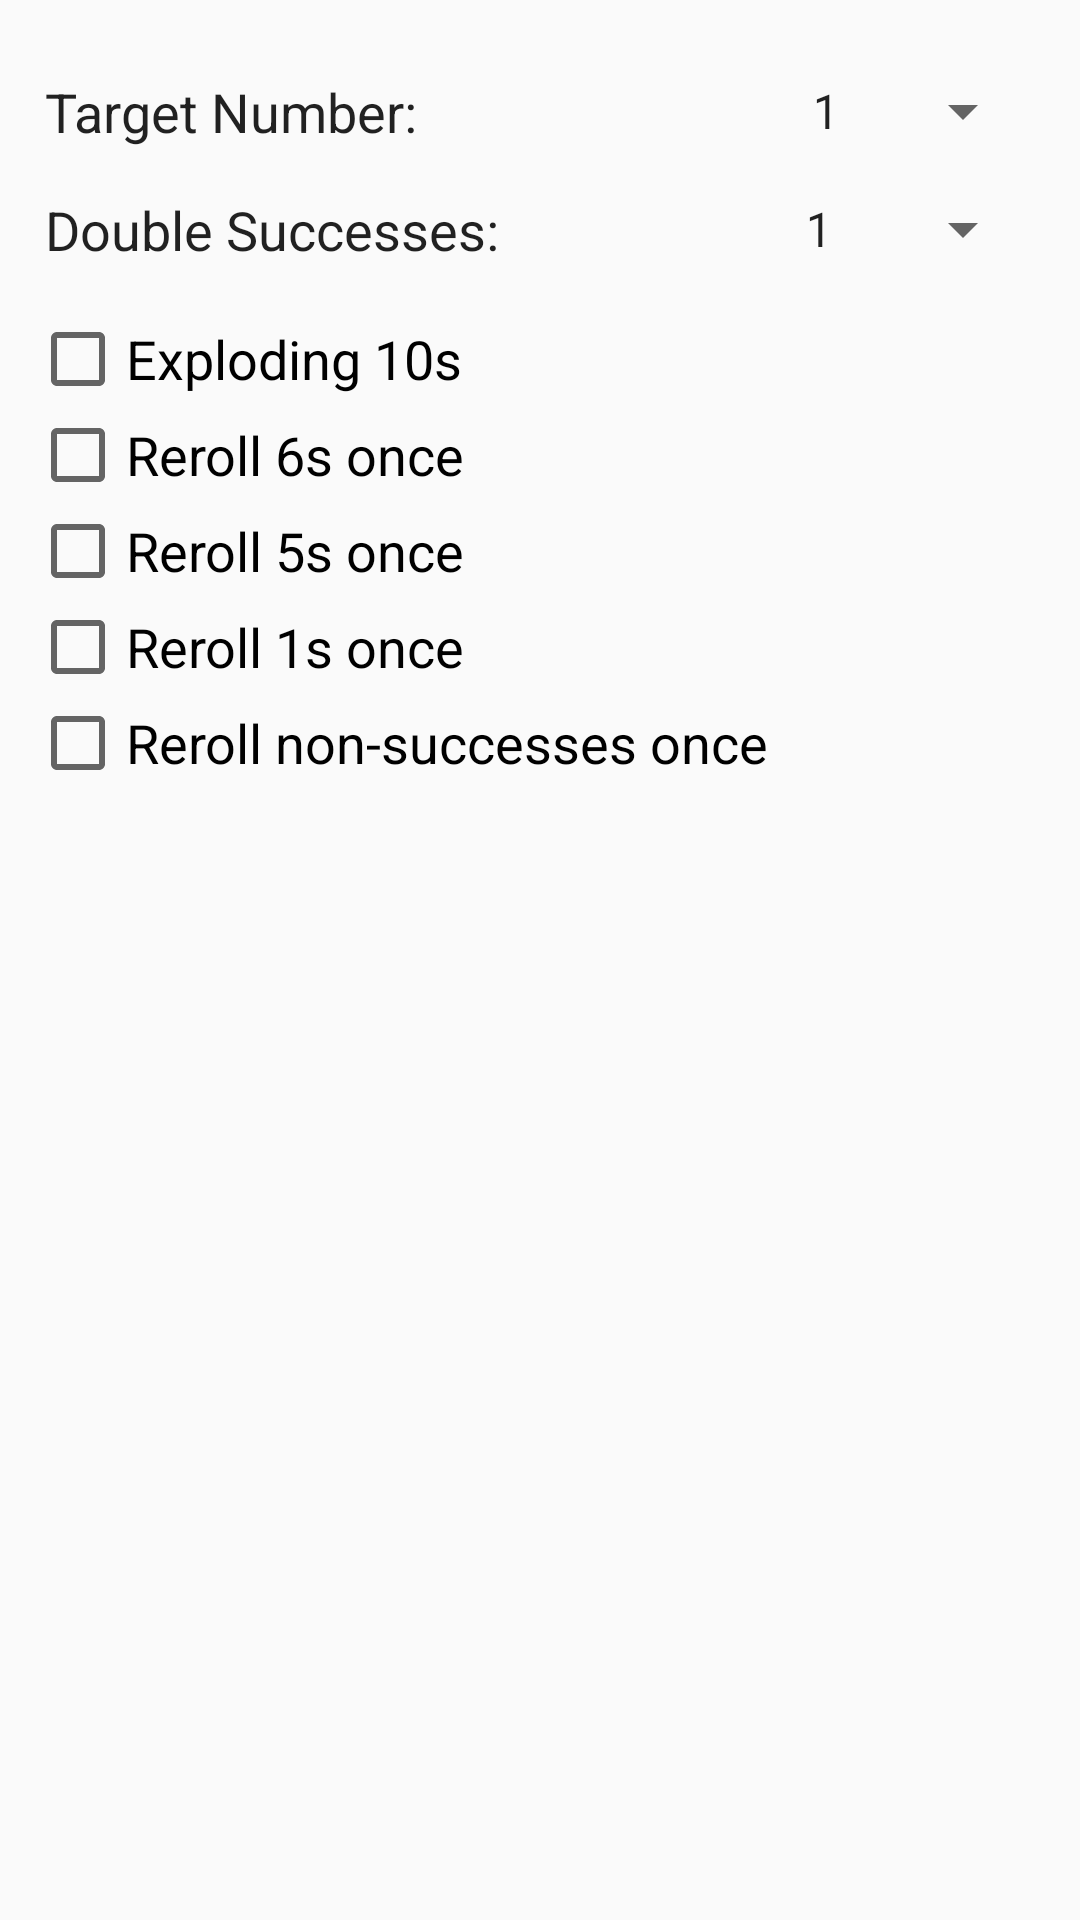

Produce the Android XML layout that renders to this screen, including the resource entries it uses.
<!-- AndroidManifest.xml: application theme Exalted -->
<!-- res/layout/dicetricks_dialog.xml -->
<?xml version="1.0" encoding="utf-8"?>

<ScrollView xmlns:android="http://schemas.android.com/apk/res/android"
    android:layout_width="wrap_content"
    android:layout_height="match_parent"
    android:layout_margin="5dp"
    android:orientation="vertical"
    android:padding="10dp">

    <RelativeLayout
        android:layout_width="match_parent"
        android:layout_height="wrap_content"
        android:paddingTop="10dp">

        <TextView
            android:id="@+id/targetNumberLabel"
            android:layout_width="wrap_content"
            android:layout_height="wrap_content"
            android:layout_alignParentLeft="true"
            android:layout_alignParentStart="true"
            android:layout_alignParentTop="true"
            android:layout_margin="5dp"
            android:paddingBottom="5dp"
            android:layout_toStartOf="@+id/targetNumberSpinner"
            android:maxLines="1"
            android:text="@string/dt_array_0"
            android:textAppearance="@style/TextAppearance.AppCompat.Medium"
            android:textColor="?android:attr/textColorPrimary" />

        <Spinner
            android:id="@+id/targetNumberSpinner"
            android:layout_width="wrap_content"
            android:layout_height="wrap_content"
            android:layout_alignParentRight="true"
            android:layout_alignParentTop="true"
            android:layout_margin="5dp"
            android:entries="@array/target_number_array"
            android:prompt="@string/select_target_number"
            android:spinnerMode="dialog" />

        <TextView
            android:id="@+id/doubleSuccessesLabel"
            android:layout_width="wrap_content"
            android:layout_height="wrap_content"
            android:layout_alignParentLeft="true"
            android:layout_below="@+id/targetNumberLabel"
            android:layout_margin="5dp"
            android:paddingBottom="10dp"
            android:layout_toStartOf="@+id/doubleSuccessesSpinner"
            android:maxLines="1"
            android:text="@string/dt_array_1"
            android:textAppearance="@style/TextAppearance.AppCompat.Medium"
            android:textColor="?android:attr/textColorPrimary" />

        <Spinner
            android:id="@+id/doubleSuccessesSpinner"
            android:layout_width="wrap_content"
            android:layout_height="wrap_content"
            android:layout_alignParentRight="true"
            android:layout_below="@+id/targetNumberLabel"
            android:layout_margin="5dp"
            android:entries="@array/doubles_number_array"
            android:prompt="@string/select_doubles_number"
            android:spinnerMode="dialog" />

        <CheckBox
            android:id="@+id/explodingTensCheckbox"
            android:layout_width="wrap_content"
            android:layout_height="wrap_content"
            android:layout_below="@+id/doubleSuccessesLabel"
            android:checked="false"
            android:text="@string/dt_array_2"
            android:layout_alignParentLeft="true"
            android:textAppearance="@style/TextAppearance.AppCompat.Medium"/>

        <CheckBox
            android:id="@+id/reroll6sCheckbox"
            android:layout_width="wrap_content"
            android:layout_height="wrap_content"
            android:layout_below="@+id/explodingTensCheckbox"
            android:checked="false"
            android:text="@string/dt_array_3"
            android:layout_alignParentLeft="true"
            android:textAppearance="@style/TextAppearance.AppCompat.Medium" />

        <CheckBox
            android:id="@+id/reroll5sCheckbox"
            android:layout_width="wrap_content"
            android:layout_height="wrap_content"
            android:layout_below="@+id/reroll6sCheckbox"
            android:checked="false"
            android:text="@string/dt_array_4"
            android:layout_alignParentLeft="true"
            android:textAppearance="@style/TextAppearance.AppCompat.Medium" />

        <CheckBox
            android:id="@+id/reroll1sCheckbox"
            android:layout_width="wrap_content"
            android:layout_height="wrap_content"
            android:layout_below="@+id/reroll5sCheckbox"
            android:checked="false"
            android:text="@string/dt_array_5"
            android:layout_alignParentLeft="true"
            android:textAppearance="@style/TextAppearance.AppCompat.Medium" />

        <CheckBox
            android:id="@+id/rerollNonSuccessesCheckbox"
            android:layout_width="wrap_content"
            android:layout_height="wrap_content"
            android:layout_below="@+id/reroll1sCheckbox"
            android:checked="false"
            android:text="@string/dt_array_6"
            android:layout_alignParentLeft="true"
            android:textAppearance="@style/TextAppearance.AppCompat.Medium" />

    </RelativeLayout>

</ScrollView>
<!-- resources referenced by this layout -->
<resources>
  <string-array name="doubles_number_array">
          <item>1</item>
          <item>2</item>
          <item>3</item>
          <item>4</item>
          <item>5</item>
          <item>6</item>
          <item>7</item>
          <item>8</item>
          <item>9</item>
          <item>10</item>
          <item>No</item>
      </string-array>
  <string-array name="target_number_array">
          <item>1</item>
          <item>2</item>
          <item>3</item>
          <item>4</item>
          <item>5</item>
          <item>6</item>
          <item>7</item>
          <item>8</item>
          <item>9</item>
          <item>10</item>
      </string-array>
  <string name="dt_array_0">Target Number:</string>
  <string name="dt_array_1">Double Successes:</string>
  <string name="dt_array_2">Exploding 10s</string>
  <string name="dt_array_3">Reroll 6s once</string>
  <string name="dt_array_4">Reroll 5s once</string>
  <string name="dt_array_5">Reroll 1s once</string>
  <string name="dt_array_6">Reroll non-successes once</string>
  <string name="select_doubles_number">Select Doubles Number:</string>
  <string name="select_target_number">Select Target Number:</string>
  <style name="Exalted" parent="Theme.AppCompat.Light.NoActionBar">
      </style>
</resources>
